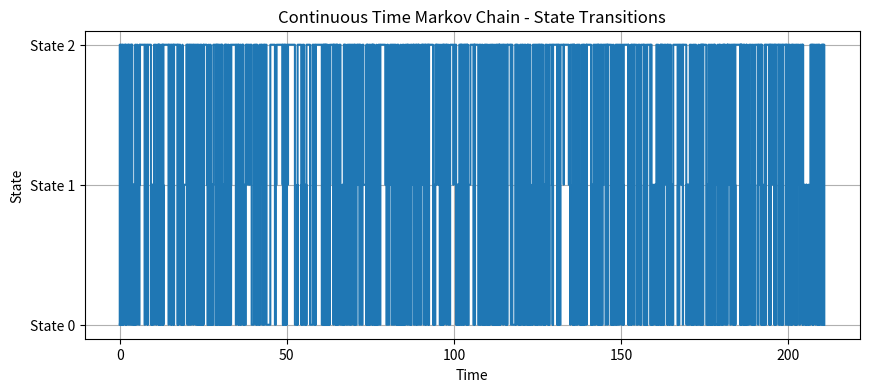

Write Python code to recreate this figure.
# %%
import numpy as np
import matplotlib.pyplot as plt

def simulate_ctmc(rate_matrix, initial_state, num_steps):
    num_states = rate_matrix.shape[0]
    state = initial_state
    times = [0]
    states = [state]
    
    current_time = 0
    for _ in range(num_steps):
        # Get rates for leaving the current state
        current_rates = rate_matrix[state, :]
        total_rate = -rate_matrix[state, state]  # The rate of leaving the state is on the diagonal and negative
        
        # Exponential time until the next transition
        time_to_next = np.random.exponential(1 / total_rate)
        current_time += time_to_next
        times.append(current_time)
        
        # Transition probabilities (non-diagonal elements)
        probabilities = np.maximum(current_rates / total_rate, 0)  # Ensure non-negative probabilities
        probabilities[state] = 0  # No self-transition

        # Normalize to ensure they sum to 1
        probabilities /= probabilities.sum()

        # Choose the next state
        next_state = np.random.choice(np.arange(num_states), p=probabilities)
        
        states.append(next_state)
        state = next_state
    
    return np.array(times), np.array(states)

# Define rate matrix for a simple 3-state model
rate_matrix = np.array([
    [-6, 2, 4],
    [5, -8, 3],
    [2, 1, -3]
])

# Simulation parameters
initial_state = 0
num_steps = 1000

# Simulate the CTMC
times, states = simulate_ctmc(rate_matrix, initial_state, num_steps)

# Plotting
plt.figure(figsize=(10, 4))
plt.step(times, states, where='post')
plt.xlabel('Time')
plt.ylabel('State')
plt.title('Continuous Time Markov Chain - State Transitions')
plt.yticks([0, 1, 2], ["State 0", "State 1", "State 2"])
plt.grid(True)
plt.show()
